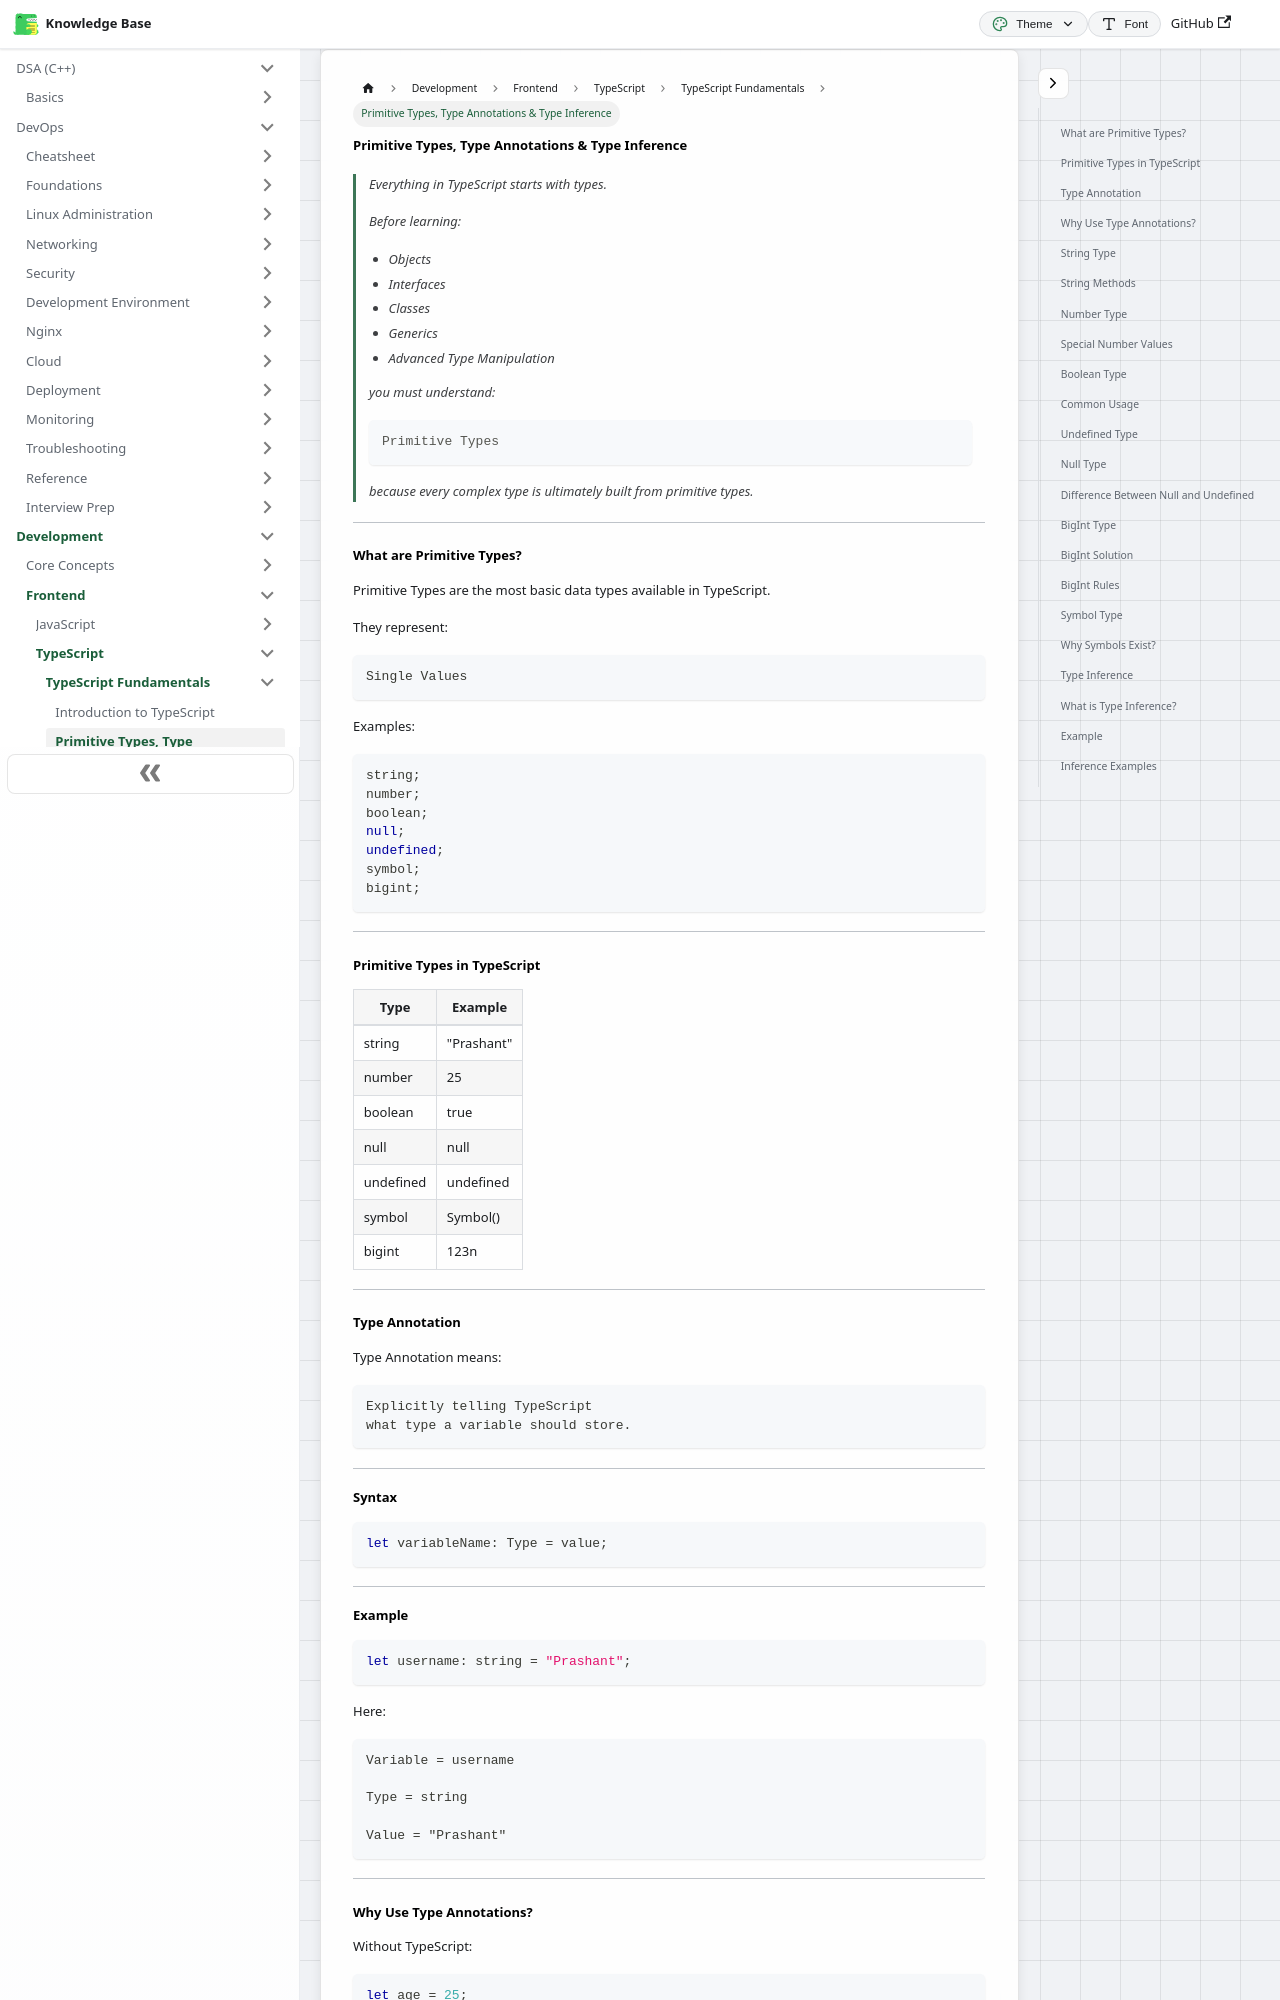

repository: codingsapienss/notes · page: docs/web-dev/typescript/typescript-fundamentals/part2.html · generator: docusaurus

# Primitive Types, Type Annotations & Type Inference

> Everything in TypeScript starts with types.
>
> Before learning:
>
> - Objects
> - Interfaces
> - Classes
> - Generics
> - Advanced Type Manipulation
>
> you must understand:
>
> ```text
> Primitive Types
> ```
>
> because every complex type is ultimately built from primitive types.

---

### What are Primitive Types?

Primitive Types are the most basic data types available in TypeScript.

They represent:

```text
Single Values
```

Examples:

```ts
string;
number;
boolean;
null;
undefined;
symbol;
bigint;
```

---

### Primitive Types in TypeScript

| Type      | Example    |
| --------- | ---------- |
| string    | "Prashant" |
| number    | 25         |
| boolean   | true       |
| null      | null       |
| undefined | undefined  |
| symbol    | Symbol()   |
| bigint    | 123n       |

---

### Type Annotation

Type Annotation means:

```text
Explicitly telling TypeScript
what type a variable should store.
```

---

#### Syntax

```ts
let variableName: Type = value;
```

---
